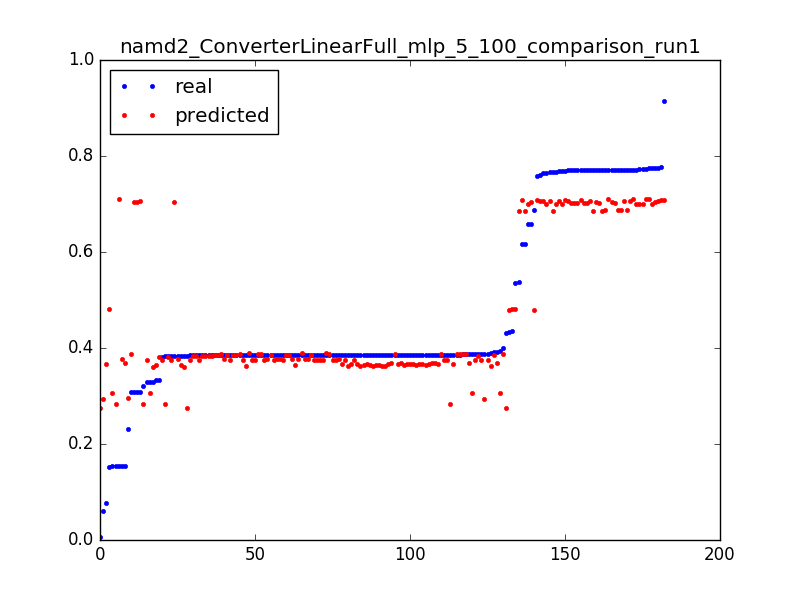

The table this chart was drawn from, first rows:
0.3080520119336591, 0.703176298221, 0.050955414012738856
0.006304, 0.275, 0.003185
0.431, 0.2752, 0.006369
0.3843, 0.2754, 0.009554
0.06133, 0.2945, 0.003185
0.3881, 0.2947, 0.006369
0.2306, 0.2948, 0.009554
0.329, 0.3609, 0.003185
0.3843, 0.3612, 0.006369
0.385, 0.3615, 0.009554
0.3853, 0.3618, 0.01274
0.3854, 0.3622, 0.01592
0.3854, 0.3625, 0.01911
0.3854, 0.3628, 0.02229
0.3855, 0.3631, 0.02548
0.3904, 0.3634, 0.02866
0.3855, 0.3637, 0.03185
0.3856, 0.364, 0.03503
0.3854, 0.3643, 0.03822
0.3854, 0.3646, 0.0414
0.3854, 0.3649, 0.04459
0.3854, 0.3652, 0.04777
0.3855, 0.3655, 0.05096
0.3855, 0.3659, 0.05414
0.3854, 0.3663, 0.05732
0.3855, 0.3667, 0.06051
0.3855, 0.367, 0.06369
0.0771, 0.3674, 0.06688
0.3326, 0.3651, 0.003185
0.3842, 0.3653, 0.006369
0.385, 0.3655, 0.009554
0.3853, 0.3658, 0.01274
0.3853, 0.366, 0.01592
0.3854, 0.3662, 0.01911
0.3862, 0.3664, 0.02229
0.3856, 0.3667, 0.02548
0.3856, 0.3669, 0.02866
0.3855, 0.3671, 0.03185
0.3855, 0.3673, 0.03503
0.3855, 0.3675, 0.03822
0.3855, 0.3676, 0.0414
0.3855, 0.3678, 0.04459
0.3855, 0.3679, 0.04777
0.3866, 0.3681, 0.05096
0.3856, 0.3683, 0.05414
0.3911, 0.3684, 0.05732
0.3856, 0.3685, 0.06051
0.1542, 0.3687, 0.06369
0.5362, 0.4815, 0.003185
0.4361, 0.4817, 0.003185
0.153, 0.482, 0.006369
0.658, 0.7041, 0.003185
0.7758, 0.7044, 0.006369
0.7707, 0.7047, 0.009554
0.7708, 0.705, 0.01274
0.7666, 0.7053, 0.01592
0.7707, 0.7056, 0.01911
0.771, 0.7059, 0.02229
0.7709, 0.7062, 0.02548
0.3084, 0.7065, 0.02866
0.5366, 0.6849, 0.003185
... 122 more rows
